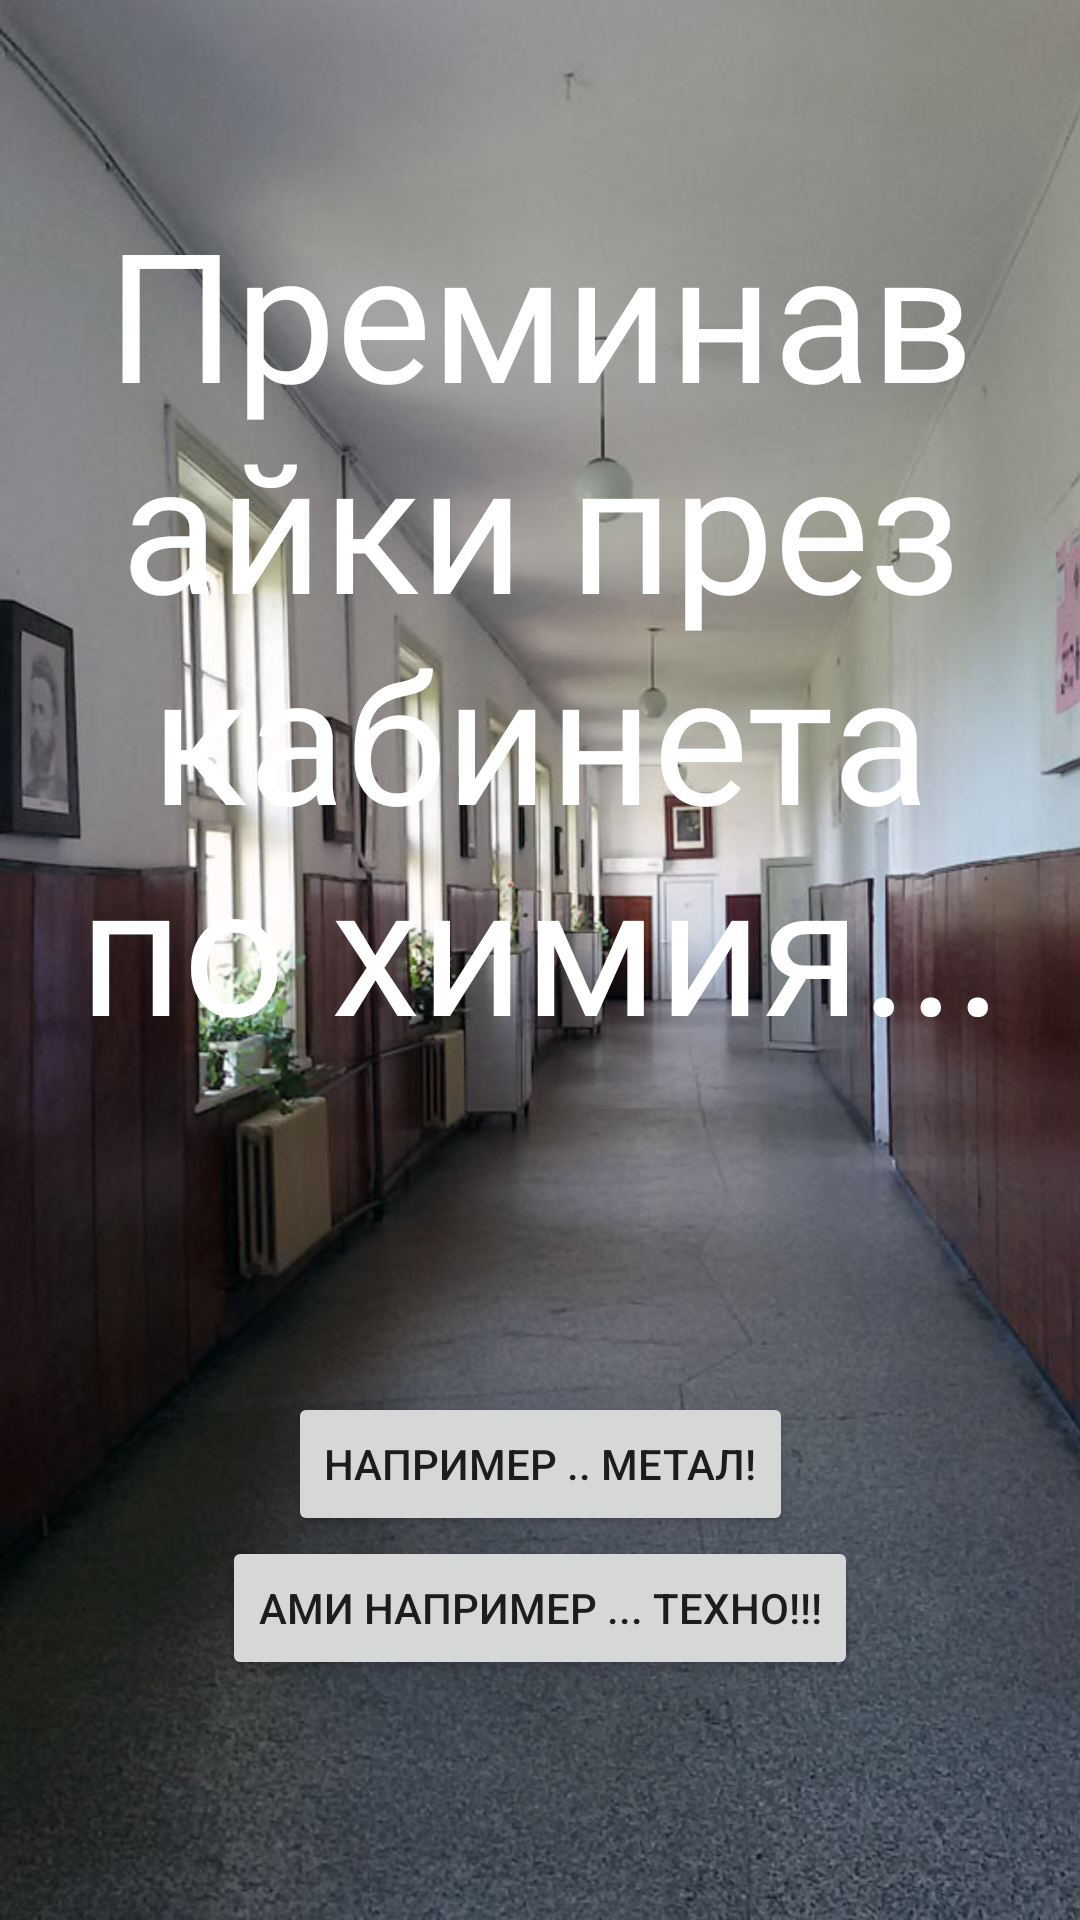

Android layout source for this screen:
<!-- AndroidManifest.xml: application theme Theme.Game -->
<!-- res/layout/activity_orbitali.xml -->
<?xml version="1.0" encoding="utf-8"?>
<androidx.constraintlayout.widget.ConstraintLayout xmlns:android="http://schemas.android.com/apk/res/android"
    xmlns:app="http://schemas.android.com/apk/res-auto"
    xmlns:tools="http://schemas.android.com/tools"
    android:layout_width="match_parent"
    android:layout_height="match_parent"
    android:keepScreenOn="true"
    tools:context=".OrbitaliActivity">

    <ImageView
        android:id="@+id/imageView"
        android:layout_width="match_parent"
        android:layout_height="match_parent"
        android:scaleType="centerCrop"
        app:srcCompat="@drawable/koridor" />

    <Button
        android:id="@+id/btnMetal"
        android:layout_width="wrap_content"
        android:layout_height="wrap_content"
        android:text="например .. Метал!"
        app:layout_constraintBottom_toTopOf="@+id/btnTechno"
        app:layout_constraintEnd_toEndOf="parent"
        app:layout_constraintHorizontal_bias="0.5"
        app:layout_constraintStart_toStartOf="parent" />

    <Button
        android:id="@+id/btnTechno"
        android:layout_width="wrap_content"
        android:layout_height="wrap_content"
        android:layout_marginBottom="80dp"
        android:text="ами например ... техно!!!"
        app:layout_constraintBottom_toBottomOf="parent"
        app:layout_constraintEnd_toEndOf="parent"
        app:layout_constraintHorizontal_bias="0.5"
        app:layout_constraintStart_toStartOf="parent" />

    <TextView
        android:layout_width="wrap_content"
        android:layout_height="wrap_content"
        android:layout_marginTop="50dp"
        android:padding="14dp"
        android:text="Преминавайки през кабинета по химия..."
        android:textAlignment="center"
        android:textColor="@color/white"
        android:textSize="60sp"
        android:fontFamily="@font/comfort"
        app:layout_constraintEnd_toEndOf="parent"
        app:layout_constraintHorizontal_bias="0.5"
        app:layout_constraintStart_toStartOf="parent"
        app:layout_constraintTop_toTopOf="parent" />

</androidx.constraintlayout.widget.ConstraintLayout>
<!-- resources referenced by this layout -->
<resources>
  <color name="white">#FFFFFFFF</color>
  <!-- drawable koridor: jpg bitmap (drawable, 79920 bytes) -->
  <style name="Theme.Game" parent="Theme.MaterialComponents.DayNight.NoActionBar">
          
          <item name="colorPrimary">@color/red</item>
          <item name="colorPrimaryVariant">@color/red</item>
          <item name="colorOnPrimary">@color/white</item>
          
          <item name="colorSecondary">@color/teal_200</item>
          <item name="colorSecondaryVariant">@color/teal_700</item>
          <item name="colorOnSecondary">@color/black</item>
          
          <item name="android:statusBarColor" tools:targetApi="l">?attr/colorPrimaryVariant</item>
          
      </style>
  <color name="red">#750404</color>
  <color name="teal_200">#C00915</color>
  <color name="teal_700">#FF018786</color>
  <color name="black">#FF000000</color>
</resources>
